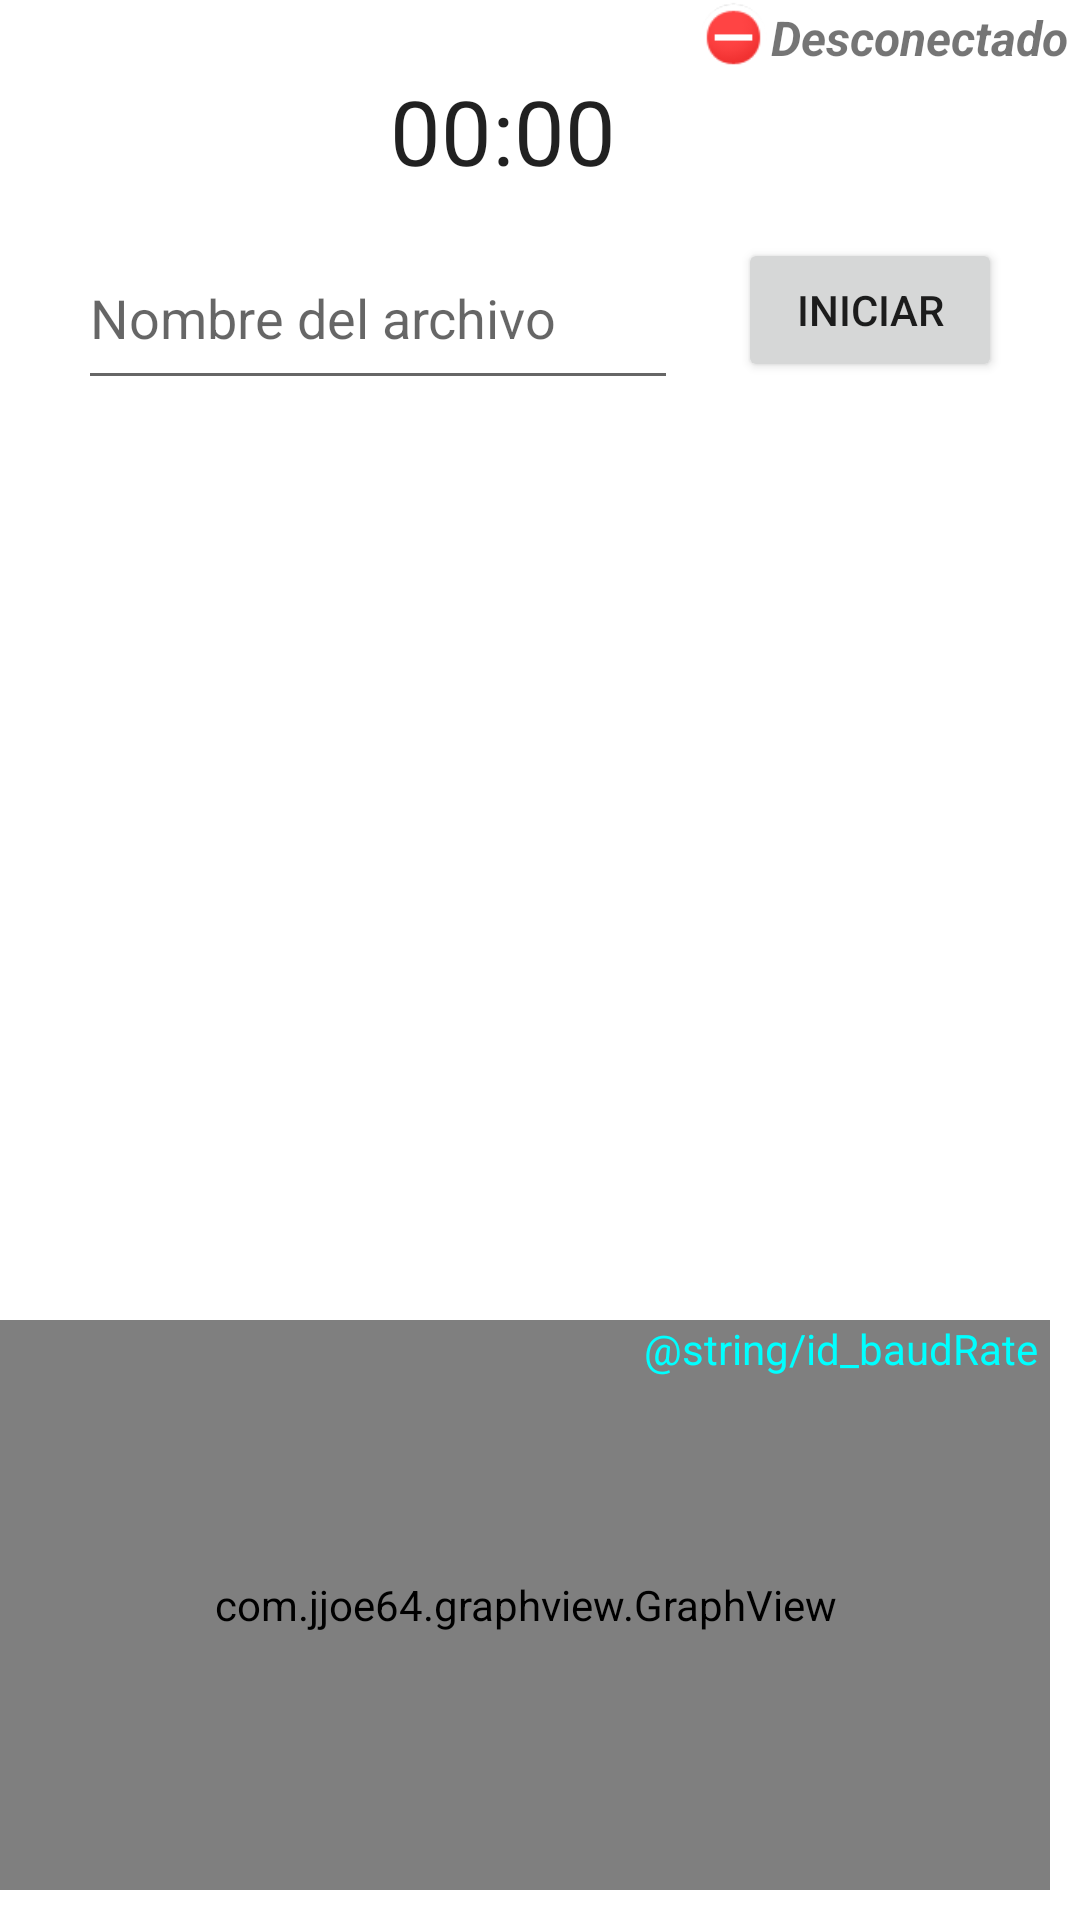

Here is an Android app screen rendered from its layout file. Give the layout XML and the strings, colors and styles it references.
<!-- AndroidManifest.xml: application theme Theme.Fonocardio_V3 -->
<!-- res/layout/activity_main.xml -->
<?xml version="1.0" encoding="utf-8"?>
<RelativeLayout xmlns:app="http://schemas.android.com/apk/res-auto"
    xmlns:tools="http://schemas.android.com/tools"
    android:layout_width="match_parent"
    android:layout_height="match_parent"
    android:id="@+id/id_relative"
    xmlns:android="http://schemas.android.com/apk/res/android">


    <androidx.constraintlayout.widget.ConstraintLayout
        android:id="@+id/color"
        android:layout_width="match_parent"
        android:layout_height="match_parent"
        tools:context=".Main.MainActivity">


        <androidx.constraintlayout.widget.ConstraintLayout
            android:id="@+id/constraintLayout2"
            android:layout_width="0dp"
            android:layout_height="wrap_content"
            app:layout_constraintEnd_toEndOf="parent"
            app:layout_constraintHorizontal_bias="0"
            app:layout_constraintStart_toStartOf="parent"
            app:layout_constraintTop_toBottomOf="@+id/constraintLayout">

            <Chronometer
                android:id="@+id/id_chronometer"
                android:layout_width="100dp"
                android:layout_height="52dp"
                android:paddingStart="0dp"
                android:paddingEnd="0dp"
                android:textSize="30sp"
                app:layout_constraintBottom_toBottomOf="parent"
                app:layout_constraintEnd_toEndOf="parent"
                app:layout_constraintStart_toStartOf="parent"
                app:layout_constraintTop_toTopOf="parent" />
        </androidx.constraintlayout.widget.ConstraintLayout>

        <androidx.constraintlayout.widget.ConstraintLayout
            android:id="@+id/constraintLayout"
            android:layout_width="0dp"
            android:layout_height="wrap_content"
            app:layout_constraintEnd_toEndOf="parent"
            app:layout_constraintStart_toStartOf="parent"
            app:layout_constraintTop_toTopOf="parent">

            <TextView
                android:id="@+id/id_status_bluetooth"
                android:layout_width="wrap_content"
                android:layout_height="wrap_content"
                android:layout_marginEnd="4dp"
                android:text="@string/id_bluetooth_disconnected"
                android:textSize="16sp"
                android:textStyle="bold|italic"
                app:layout_constraintBottom_toBottomOf="parent"
                app:layout_constraintEnd_toEndOf="parent"
                app:layout_constraintTop_toTopOf="parent"
                app:layout_constraintVertical_bias="1.0" />

            <ImageView
                android:id="@+id/id_status_bluetooth_gray"
                android:layout_width="25dp"
                android:layout_height="25dp"
                android:contentDescription="@string/id_status_bluetooth"
                app:layout_constraintBottom_toBottomOf="@+id/id_status_bluetooth"
                app:layout_constraintEnd_toStartOf="@+id/id_status_bluetooth"
                app:layout_constraintTop_toTopOf="@+id/id_status_bluetooth"
                app:srcCompat="@android:drawable/presence_invisible" />

            <ImageView
                android:id="@+id/id_status_bluetooth_icon"
                android:layout_width="25dp"
                android:layout_height="25dp"
                android:contentDescription="@string/id_status_bluetooth"
                app:layout_constraintBottom_toBottomOf="@+id/id_status_bluetooth"
                app:layout_constraintEnd_toStartOf="@+id/id_status_bluetooth"
                app:layout_constraintTop_toTopOf="@+id/id_status_bluetooth"
                app:srcCompat="@android:drawable/presence_busy"
                tools:ignore="DuplicateIds" />

        </androidx.constraintlayout.widget.ConstraintLayout>

        <androidx.constraintlayout.widget.ConstraintLayout
            android:id="@+id/constraintLayout3"
            android:layout_width="0dp"
            android:layout_height="wrap_content"
            app:layout_constraintEnd_toEndOf="parent"
            app:layout_constraintStart_toStartOf="parent"
            app:layout_constraintTop_toBottomOf="@+id/constraintLayout2">

            <androidx.constraintlayout.widget.ConstraintLayout
                android:layout_width="wrap_content"
                android:layout_height="wrap_content"
                app:layout_constraintBottom_toBottomOf="parent"
                app:layout_constraintEnd_toEndOf="parent"
                app:layout_constraintStart_toStartOf="parent"
                app:layout_constraintTop_toTopOf="parent">

                <EditText
                    android:id="@+id/id_file_name"
                    android:layout_width="200dp"
                    android:layout_height="58dp"
                    android:layout_marginEnd="20dp"
                    android:hint="@string/id_file_name"
                    android:importantForAutofill="no"
                    android:inputType="text"
                    app:layout_constraintBottom_toBottomOf="parent"
                    app:layout_constraintEnd_toStartOf="@+id/id_button_main"
                    app:layout_constraintStart_toStartOf="parent"
                    app:layout_constraintTop_toTopOf="parent"
                    tools:ignore="TextContrastCheck" />

                <Button
                    android:id="@+id/id_button_main"
                    android:layout_width="wrap_content"
                    android:layout_height="wrap_content"
                    android:onClick="buttonMain"
                    android:text="@string/id_button_main"
                    app:layout_constraintBottom_toBottomOf="@+id/id_file_name"
                    app:layout_constraintEnd_toEndOf="parent"
                    app:layout_constraintTop_toTopOf="@+id/id_file_name"
                    app:layout_constraintVertical_bias="0.4" />
            </androidx.constraintlayout.widget.ConstraintLayout>
        </androidx.constraintlayout.widget.ConstraintLayout>

        <androidx.constraintlayout.widget.ConstraintLayout
            android:id="@+id/constraintLayout6"
            android:layout_width="0dp"
            android:layout_height="wrap_content"
            app:layout_constraintEnd_toEndOf="parent"
            app:layout_constraintStart_toStartOf="parent"
            app:layout_constraintTop_toBottomOf="@+id/constraintLayout3">

            <TextView
                android:id="@+id/id_error"
                android:layout_width="318dp"
                android:layout_height="67dp"
                android:text=""
                app:layout_constraintBottom_toBottomOf="parent"
                app:layout_constraintEnd_toEndOf="parent"
                app:layout_constraintHorizontal_bias="0.494"
                app:layout_constraintStart_toStartOf="parent"
                app:layout_constraintTop_toTopOf="parent" />
        </androidx.constraintlayout.widget.ConstraintLayout>


        <androidx.constraintlayout.widget.ConstraintLayout
            android:id="@+id/constraintLayoutPlot"
            android:layout_width="0dp"
            android:layout_height="200dp"
            app:layout_constraintBottom_toBottomOf="parent"
            app:layout_constraintEnd_toEndOf="parent"
            app:layout_constraintStart_toStartOf="parent">

            <com.jjoe64.graphview.GraphView
                android:id="@+id/id_plotter"
                android:layout_width="0dp"
                android:layout_height="0dp"
                android:layout_marginEnd="10dp"
                android:layout_marginBottom="10dp"
                app:layout_constraintBottom_toBottomOf="parent"
                app:layout_constraintEnd_toEndOf="parent"
                app:layout_constraintStart_toStartOf="parent"
                app:layout_constraintTop_toTopOf="parent" />

            <TextView
                android:id="@+id/id_baudRate"
                android:layout_width="wrap_content"
                android:layout_height="wrap_content"
                android:layout_marginEnd="4dp"
                android:text="@string/id_baudRate"
                android:textColor="#00FFFF"
                app:layout_constraintEnd_toEndOf="@+id/id_plotter"
                app:layout_constraintTop_toTopOf="parent" />
        </androidx.constraintlayout.widget.ConstraintLayout>

    </androidx.constraintlayout.widget.ConstraintLayout>
</RelativeLayout>
<!-- resources referenced by this layout -->
<resources>
  <string name="id_bluetooth_disconnected">Desconectado</string>
  <string name="id_button_main">Iniciar</string>
  <string name="id_file_name">Nombre del archivo</string>
  <string name="id_status_bluetooth">Conectado</string>
  <style name="Theme.Fonocardio_V3" parent="Theme.MaterialComponents.DayNight.DarkActionBar">
          
          <item name="colorPrimary">@color/purple_500</item>
          <item name="colorPrimaryVariant">@color/purple_700</item>
          <item name="colorOnPrimary">@color/white</item>
          
          <item name="colorSecondary">@color/teal_200</item>
          <item name="colorSecondaryVariant">@color/teal_700</item>
          <item name="colorOnSecondary">@color/black</item>
          
          <item name="android:statusBarColor" tools:targetApi="l">?attr/colorPrimaryVariant</item>
          
      </style>
  <!-- not gathered from this repository: default colours our renderer supplied (Android Studio template values) -->
  <color name="purple_500">#FF6200EE</color>
  <color name="purple_700">#FF3700B3</color>
  <color name="teal_200">#FF03DAC5</color>
  <color name="teal_700">#FF018786</color>
  <color name="black">#FF000000</color>
  <color name="white">#FFFFFFFF</color>
</resources>
